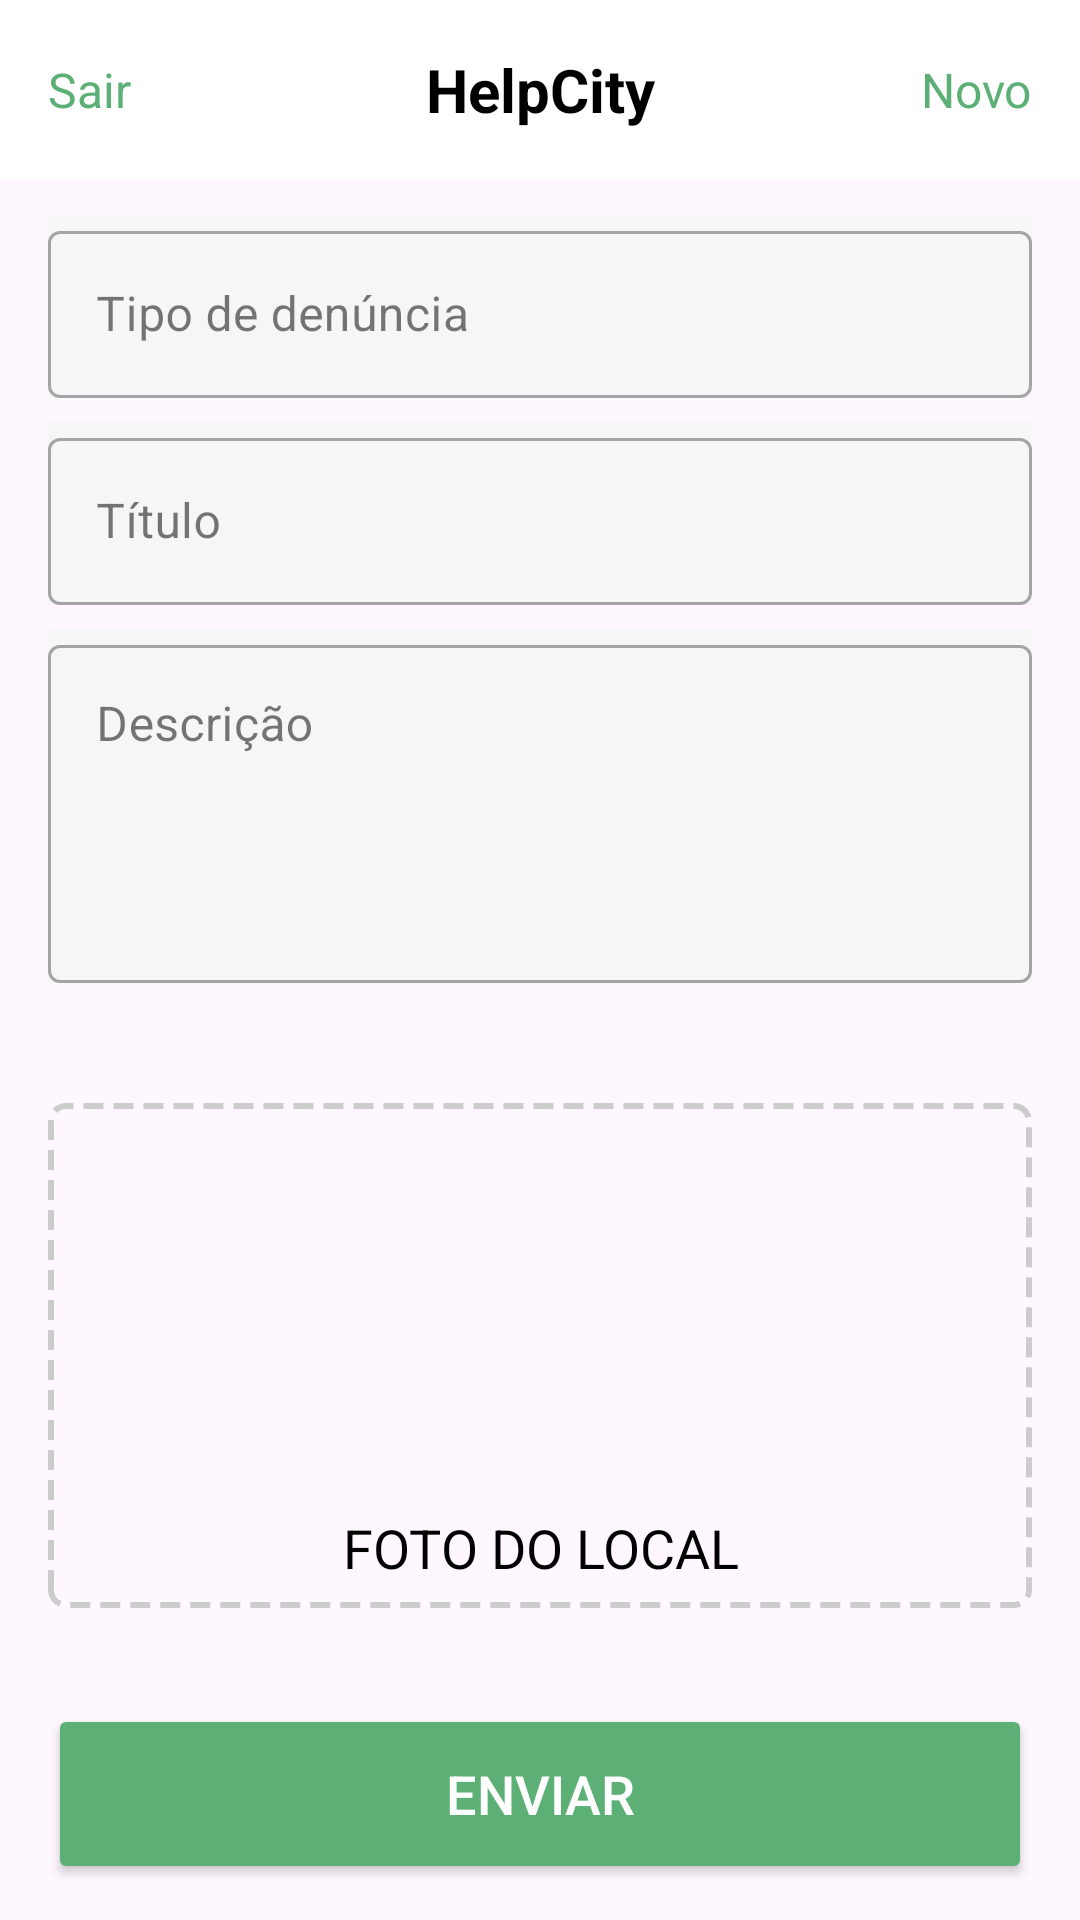

Android layout source for this screen:
<!-- AndroidManifest.xml: application theme Base.Theme.HelpCity -->
<!-- res/layout/activity_request.xml -->
<?xml version="1.0" encoding="utf-8"?>
<androidx.constraintlayout.widget.ConstraintLayout xmlns:android="http://schemas.android.com/apk/res/android"
    xmlns:tools="http://schemas.android.com/tools"
    android:id="@+id/main"
    android:layout_width="match_parent"
    android:layout_height="match_parent"
    tools:context=".ui.activities.RequestActivity">

    <include
        android:id="@+id/incTitleBar"
        layout="@layout/layout_titlebar_three_itens"
        android:layout_width="match_parent"
        android:layout_height="60dp"
        android:layout_gravity="center_horizontal"/>

    <LinearLayout
        android:layout_width="match_parent"
        android:layout_height="match_parent"
        android:layout_marginTop="60dp"
        android:orientation="vertical"
        android:gravity="center_vertical"
        android:paddingHorizontal="16dp"
        tools:context=".ui.fragments.user.LoginFragment">

        <com.google.android.material.textfield.TextInputLayout
            style="@style/Widget.MaterialComponents.TextInputLayout.OutlinedBox"
            android:layout_width="match_parent"
            android:layout_height="wrap_content"
            android:layout_marginBottom="8dp"
            android:background="@color/gray_theme">

            <com.google.android.material.textfield.TextInputEditText
                android:id="@+id/tieName"
                android:layout_width="match_parent"
                android:layout_height="wrap_content"
                android:hint="Tipo de denúncia" />

        </com.google.android.material.textfield.TextInputLayout>

        <com.google.android.material.textfield.TextInputLayout
            style="@style/Widget.MaterialComponents.TextInputLayout.OutlinedBox"
            android:layout_width="match_parent"
            android:layout_height="wrap_content"
            android:layout_marginBottom="8dp"
            android:background="@color/gray_theme">

            <com.google.android.material.textfield.TextInputEditText
                android:id="@+id/tieEmail"
                android:layout_width="match_parent"
                android:layout_height="wrap_content"
                android:hint="Título" />

        </com.google.android.material.textfield.TextInputLayout>

        <com.google.android.material.textfield.TextInputLayout
            style="@style/Widget.MaterialComponents.TextInputLayout.OutlinedBox"
            android:layout_width="match_parent"
            android:layout_height="wrap_content"
            android:layout_marginBottom="8dp"
            android:background="@color/gray_theme">

            <com.google.android.material.textfield.TextInputEditText
                android:id="@+id/tiePassword"
                android:layout_width="match_parent"
                android:layout_height="wrap_content"
                android:hint="Descrição"
                android:inputType="text|textMultiLine"
                android:gravity="top|left"
                android:lines="4"
                android:maxLines="4"
                android:maxLength="150"/>

        </com.google.android.material.textfield.TextInputLayout>

        <LinearLayout
            android:id="@+id/lltOpenCamera"
            android:layout_width="match_parent"
            android:layout_height="wrap_content"
            android:layout_marginTop="32dp"
            android:background="@drawable/border_dotted_round_linear_layout"
            android:gravity="center"
            android:orientation="vertical"
            android:paddingVertical="8dp">

            <ImageView
                android:layout_width="128dp"
                android:layout_height="128dp"
                android:adjustViewBounds="true"
                android:scaleType="centerCrop"
                android:src="@drawable/baseline_photo_camera_24" />

            <TextView
                android:layout_width="match_parent"
                android:layout_height="wrap_content"
                android:text="FOTO DO LOCAL"
                android:textAlignment="center"
                android:textColor="@color/black"
                android:textSize="18sp" />

        </LinearLayout>

        <Button
            android:id="@+id/btnSend"
            android:layout_width="match_parent"
            android:layout_marginTop="32dp"
            android:text="Enviar"
            android:textColor="@android:color/white"
            android:layout_height="60dp"
            android:textSize="18sp"
            android:backgroundTint="@color/green_theme"/>

    </LinearLayout>

</androidx.constraintlayout.widget.ConstraintLayout>
<!-- res/layout/layout_titlebar_three_itens.xml (included above) -->
<?xml version="1.0" encoding="utf-8"?>
<LinearLayout
    xmlns:android="http://schemas.android.com/apk/res/android"
    xmlns:app="http://schemas.android.com/apk/res-auto"
    android:layout_width="match_parent"
    android:layout_height="match_parent"
    android:orientation="vertical"
    android:gravity="center_vertical"
    android:paddingHorizontal="16dp"
    android:background="@color/white">

    <LinearLayout
        android:layout_width="match_parent"
        android:layout_height="wrap_content"
        android:orientation="horizontal"
        android:gravity="center_vertical">

        <LinearLayout
            android:layout_width="match_parent"
            android:layout_height="wrap_content"
            android:gravity="center_vertical"
            android:layout_weight="3">

            <TextView
                android:id="@+id/ttvLeftOne"
                android:layout_width="wrap_content"
                android:layout_height="wrap_content"
                android:textColor="@color/green_theme"
                android:text="Sair"
                android:textSize="16sp"/>

        </LinearLayout>

        <LinearLayout
            android:layout_width="match_parent"
            android:layout_height="wrap_content"
            android:gravity="center"
            android:layout_weight="1">

            <TextView
                android:id="@+id/ttvTitleBar"
                android:layout_width="wrap_content"
                android:layout_height="wrap_content"
                android:textColor="@color/black"
                android:text="HelpCity"
                android:textSize="20sp"
                android:textStyle="bold"/>

        </LinearLayout>

        <LinearLayout
            android:layout_width="match_parent"
            android:layout_height="wrap_content"
            android:gravity="center_vertical|right"
            android:layout_weight="3">

            <TextView
                android:id="@+id/ttvRightOne"
                android:layout_width="wrap_content"
                android:layout_height="wrap_content"
                android:textColor="@color/green_theme"
                android:text="Novo"
                android:textSize="16sp"/>

        </LinearLayout>

    </LinearLayout>

</LinearLayout>
<!-- resources referenced by this layout -->
<resources>
  <color name="black">#FF000000</color>
  <color name="gray_theme">#F6F6F6</color>
  <color name="green_theme">#5db075</color>
  <color name="white">#FFFFFFFF</color>
  <!-- drawable border_dotted_round_linear_layout (drawable) -->
  <?xml version="1.0" encoding="utf-8"?>
  <shape android:shape="rectangle" xmlns:android="http://schemas.android.com/apk/res/android">
      <corners android:radius="5dp" />
      <solid android:color="@android:color/transparent" />
      <stroke
          android:color="#cccccc"
          android:dashWidth="20px"
          android:dashGap="10px"
          android:width="2dp"/>
  </shape>
  <style name="Base.Theme.HelpCity" parent="Theme.Material3.DayNight.NoActionBar">
          
          <item name="colorPrimary">@color/green_theme</item>
      </style>
</resources>
